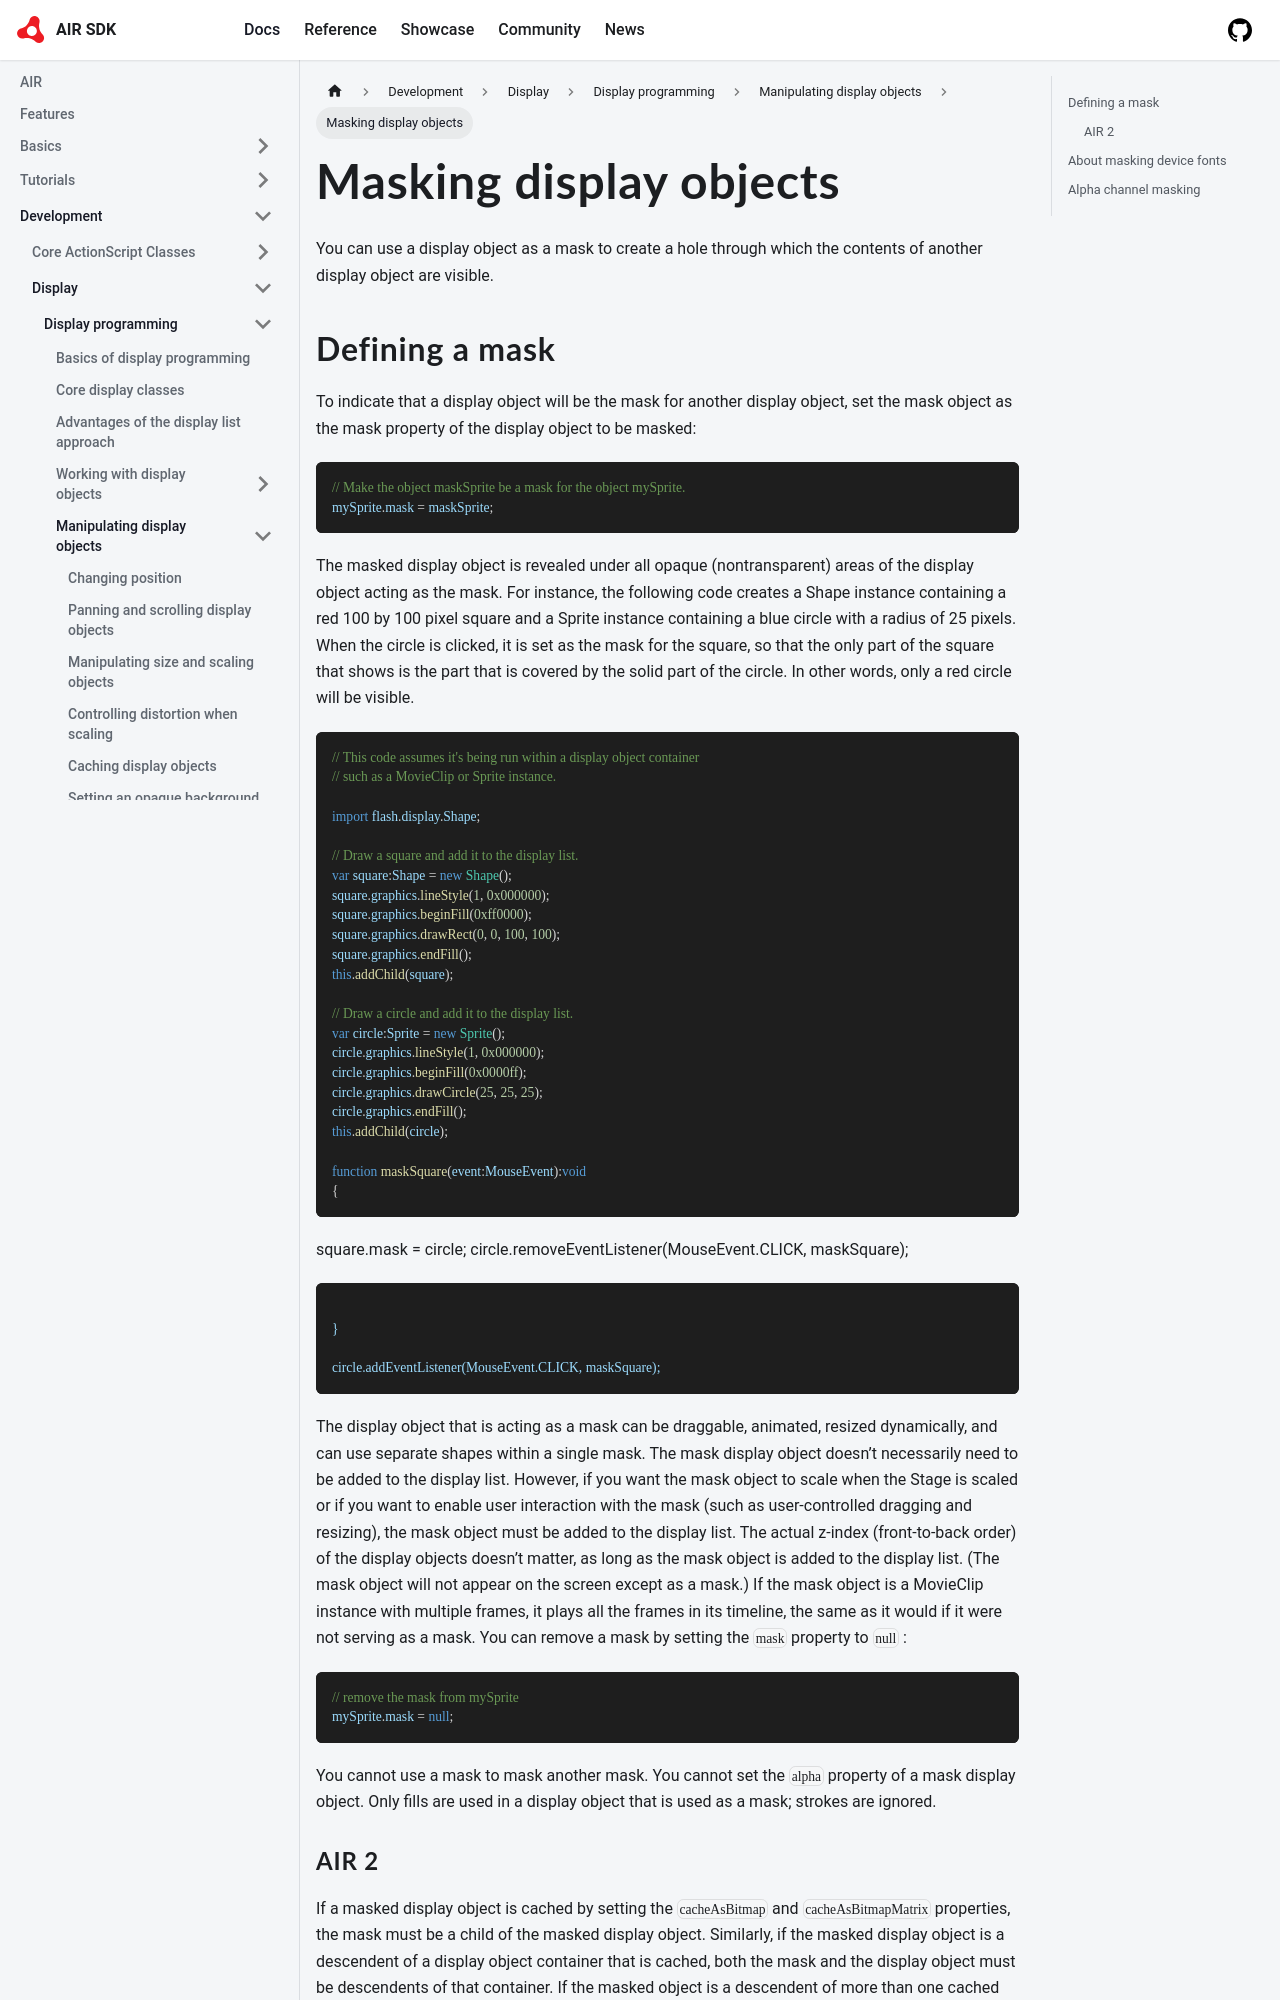

repository: airsdk/airsdk.dev · page: docs/development/display/display-programming/manipulating-display-objects/masking-display-objects.html · generator: docusaurus

---
title: Masking display objects
sidebar_position: 12
---

You can use a display object as a mask to create a hole through which the contents of another display object are visible.

## Defining a mask

To indicate that a display object will be the mask for another display object, set the mask object as the mask property of the display object to be masked:

```actionscript
// Make the object maskSprite be a mask for the object mySprite.
mySprite.mask = maskSprite;
```

The masked display object is revealed under all opaque (nontransparent) areas of the display object acting as the mask. For instance, the following code creates a Shape instance containing a red 100 by 100 pixel square and a Sprite instance containing a blue circle with a radius of 25 pixels. When the circle is clicked, it is set as the mask for the square, so that the only part of the square that shows is the part that is covered by the solid part of the circle. In other words, only a red circle will be visible.

```actionscript
// This code assumes it's being run within a display object container
// such as a MovieClip or Sprite instance.

import flash.display.Shape;

// Draw a square and add it to the display list.
var square:Shape = new Shape();
square.graphics.lineStyle(1, 0x000000);
square.graphics.beginFill(0xff0000);
square.graphics.drawRect(0, 0, 100, 100);
square.graphics.endFill();
this.addChild(square);

// Draw a circle and add it to the display list.
var circle:Sprite = new Sprite();
circle.graphics.lineStyle(1, 0x000000);
circle.graphics.beginFill(0x0000ff);
circle.graphics.drawCircle(25, 25, 25);
circle.graphics.endFill();
this.addChild(circle);

function maskSquare(event:MouseEvent):void
{
```
square.mask = circle;
circle.removeEventListener(MouseEvent.CLICK, maskSquare);
```

}

circle.addEventListener(MouseEvent.CLICK, maskSquare);
```

The display object that is acting as a mask can be draggable, animated, resized dynamically, and can use separate shapes within a single mask. The mask display object doesn’t necessarily need to be added to the display list. However, if you want the mask object to scale when the Stage is scaled or if you want to enable user interaction with the mask (such as user-controlled dragging and resizing), the mask object must be added to the display list. The actual z-index (front-to-back order) of the display objects doesn’t matter, as long as the mask object is added to the display list. (The mask object will not appear on the screen except as a mask.) If the mask object is a MovieClip instance with multiple frames, it plays all the frames in its timeline, the same as it would if it were not serving as a mask. You can remove a mask by setting the `mask` property to `null` :

```actionscript
// remove the mask from mySprite
mySprite.mask = null;
```
